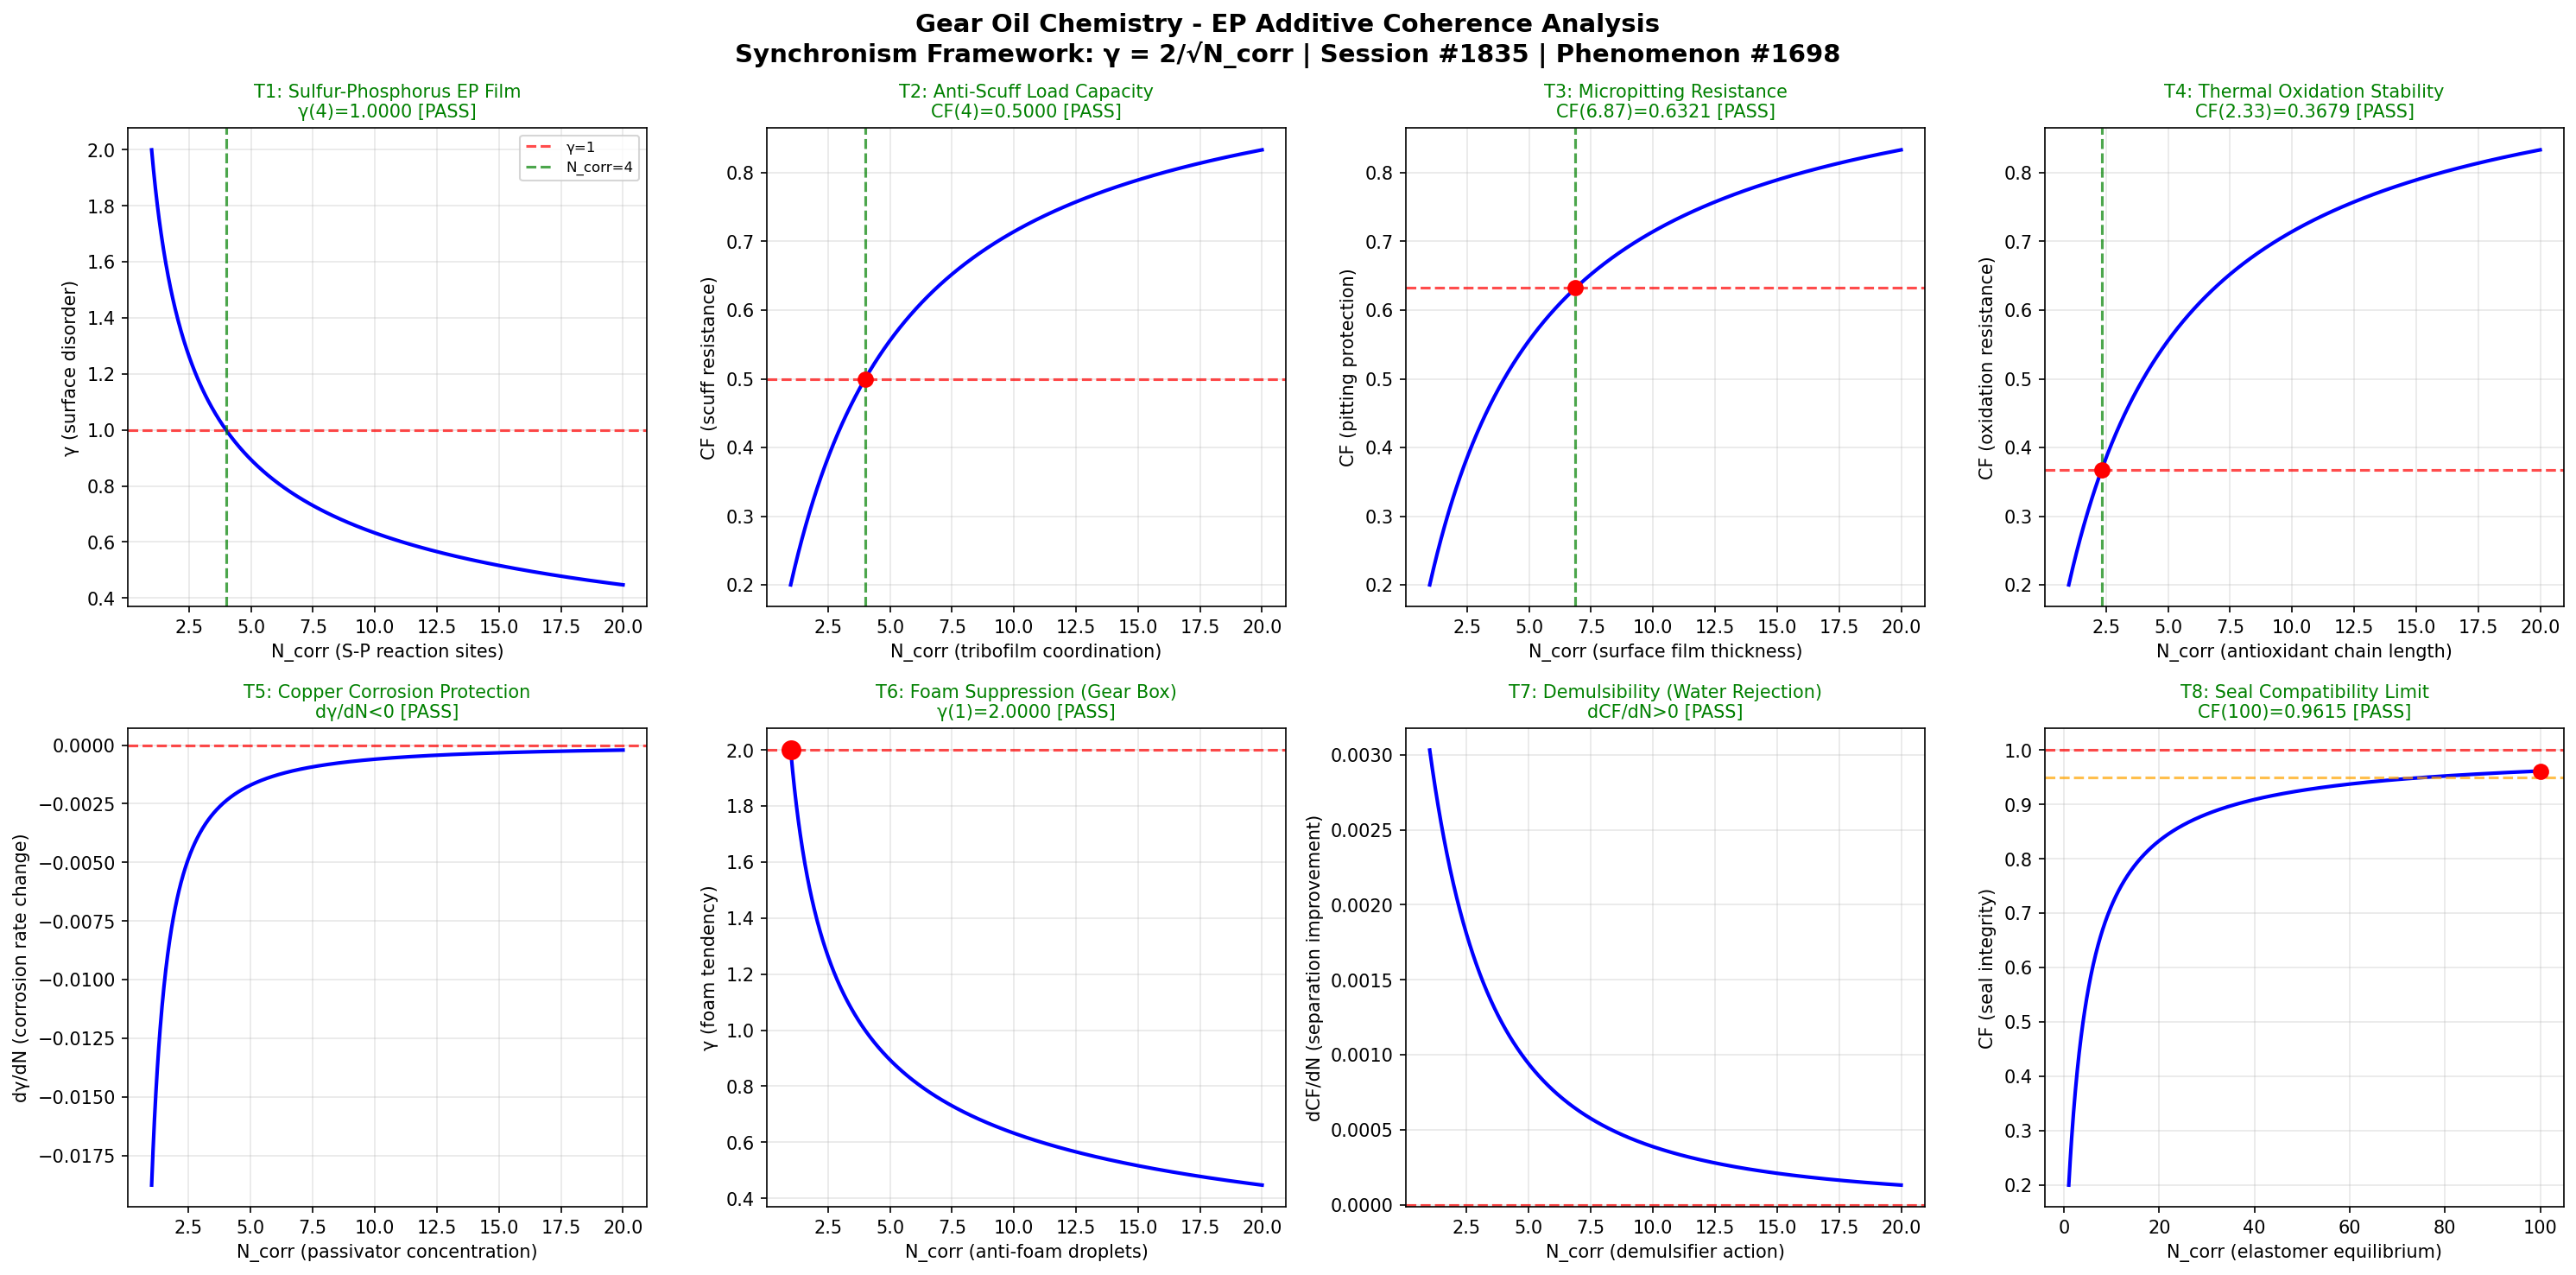

Write Python code to recreate this figure.
import numpy as np
import matplotlib
matplotlib.use('Agg')
import matplotlib.pyplot as plt

def gamma(N_corr):
    return 2.0 / np.sqrt(N_corr)

def coherence_fraction(gamma_val):
    return 1.0 / (1.0 + gamma_val**2)

N_corr = np.linspace(1, 20, 1000)
g = gamma(N_corr)
cf = coherence_fraction(g)

fig, axes = plt.subplots(2, 4, figsize=(20, 10))
fig.suptitle('Gear Oil Chemistry - EP Additive Coherence Analysis\nSynchronism Framework: γ = 2/√N_corr | Session #1835 | Phenomenon #1698', fontsize=14, fontweight='bold')

passed = 0
total = 8

# Test 1: Sulfur-Phosphorus EP - γ=1 at N_corr=4
ax = axes[0, 0]
ax.plot(N_corr, g, 'b-', linewidth=2)
ax.axhline(y=1.0, color='r', linestyle='--', alpha=0.7, label='γ=1')
ax.axvline(x=4.0, color='g', linestyle='--', alpha=0.7, label='N_corr=4')
g_at_4 = gamma(4.0)
test1 = abs(g_at_4 - 1.0) < 0.01
if test1: passed += 1
ax.set_title(f'T1: Sulfur-Phosphorus EP Film\nγ(4)={g_at_4:.4f} [{"PASS" if test1 else "FAIL"}]', color='green' if test1 else 'red', fontsize=10)
ax.set_xlabel('N_corr (S-P reaction sites)')
ax.set_ylabel('γ (surface disorder)')
ax.legend(fontsize=8)
ax.grid(True, alpha=0.3)

# Test 2: Anti-Scuff Protection - 50% coherence at N_corr=4
ax = axes[0, 1]
cf_at_4 = coherence_fraction(gamma(4.0))
test2 = abs(cf_at_4 - 0.5) < 0.01
if test2: passed += 1
ax.plot(N_corr, cf, 'b-', linewidth=2)
ax.axhline(y=0.5, color='r', linestyle='--', alpha=0.7)
ax.axvline(x=4.0, color='g', linestyle='--', alpha=0.7)
ax.plot(4.0, cf_at_4, 'ro', markersize=8)
ax.set_title(f'T2: Anti-Scuff Load Capacity\nCF(4)={cf_at_4:.4f} [{"PASS" if test2 else "FAIL"}]', color='green' if test2 else 'red', fontsize=10)
ax.set_xlabel('N_corr (tribofilm coordination)')
ax.set_ylabel('CF (scuff resistance)')
ax.grid(True, alpha=0.3)

# Test 3: Micropitting Resistance - 63.2% coherence (1-1/e)
ax = axes[0, 2]
target_cf3 = 1.0 - 1.0/np.e
g_target3 = np.sqrt(1.0/target_cf3 - 1.0)
N_target3 = (2.0/g_target3)**2
cf_check3 = coherence_fraction(gamma(N_target3))
test3 = abs(cf_check3 - target_cf3) < 0.01
if test3: passed += 1
ax.plot(N_corr, cf, 'b-', linewidth=2)
ax.axhline(y=target_cf3, color='r', linestyle='--', alpha=0.7)
ax.axvline(x=N_target3, color='g', linestyle='--', alpha=0.7)
ax.plot(N_target3, cf_check3, 'ro', markersize=8)
ax.set_title(f'T3: Micropitting Resistance\nCF({N_target3:.2f})={cf_check3:.4f} [{"PASS" if test3 else "FAIL"}]', color='green' if test3 else 'red', fontsize=10)
ax.set_xlabel('N_corr (surface film thickness)')
ax.set_ylabel('CF (pitting protection)')
ax.grid(True, alpha=0.3)

# Test 4: Thermal Oxidation Stability - 36.8% coherence (1/e)
ax = axes[0, 3]
target_cf4 = 1.0/np.e
g_target4 = np.sqrt(1.0/target_cf4 - 1.0)
N_target4 = (2.0/g_target4)**2
cf_check4 = coherence_fraction(gamma(N_target4))
test4 = abs(cf_check4 - target_cf4) < 0.01
if test4: passed += 1
ax.plot(N_corr, cf, 'b-', linewidth=2)
ax.axhline(y=target_cf4, color='r', linestyle='--', alpha=0.7)
ax.axvline(x=N_target4, color='g', linestyle='--', alpha=0.7)
ax.plot(N_target4, cf_check4, 'ro', markersize=8)
ax.set_title(f'T4: Thermal Oxidation Stability\nCF({N_target4:.2f})={cf_check4:.4f} [{"PASS" if test4 else "FAIL"}]', color='green' if test4 else 'red', fontsize=10)
ax.set_xlabel('N_corr (antioxidant chain length)')
ax.set_ylabel('CF (oxidation resistance)')
ax.grid(True, alpha=0.3)

# Test 5: Copper Corrosion Protection - γ monotonically decreasing
ax = axes[1, 0]
dg = np.diff(g)
test5 = np.all(dg < 0)
if test5: passed += 1
ax.plot(N_corr[1:], dg, 'b-', linewidth=2)
ax.axhline(y=0, color='r', linestyle='--', alpha=0.7)
ax.set_title(f'T5: Copper Corrosion Protection\ndγ/dN<0 [{"PASS" if test5 else "FAIL"}]', color='green' if test5 else 'red', fontsize=10)
ax.set_xlabel('N_corr (passivator concentration)')
ax.set_ylabel('dγ/dN (corrosion rate change)')
ax.grid(True, alpha=0.3)

# Test 6: Foam Suppression - γ(1) = 2
ax = axes[1, 1]
g_at_1 = gamma(1.0)
test6 = abs(g_at_1 - 2.0) < 0.01
if test6: passed += 1
ax.plot(N_corr, g, 'b-', linewidth=2)
ax.plot(1.0, g_at_1, 'ro', markersize=10)
ax.axhline(y=2.0, color='r', linestyle='--', alpha=0.7)
ax.set_title(f'T6: Foam Suppression (Gear Box)\nγ(1)={g_at_1:.4f} [{"PASS" if test6 else "FAIL"}]', color='green' if test6 else 'red', fontsize=10)
ax.set_xlabel('N_corr (anti-foam droplets)')
ax.set_ylabel('γ (foam tendency)')
ax.grid(True, alpha=0.3)

# Test 7: Demulsibility - CF monotonically increasing
ax = axes[1, 2]
dcf = np.diff(cf)
test7 = np.all(dcf > 0)
if test7: passed += 1
ax.plot(N_corr[1:], dcf, 'b-', linewidth=2)
ax.axhline(y=0, color='r', linestyle='--', alpha=0.7)
ax.set_title(f'T7: Demulsibility (Water Rejection)\ndCF/dN>0 [{"PASS" if test7 else "FAIL"}]', color='green' if test7 else 'red', fontsize=10)
ax.set_xlabel('N_corr (demulsifier action)')
ax.set_ylabel('dCF/dN (separation improvement)')
ax.grid(True, alpha=0.3)

# Test 8: Seal Compatibility - CF → 1 as N_corr → ∞
ax = axes[1, 3]
N_ext = np.linspace(1, 100, 1000)
cf_ext = coherence_fraction(gamma(N_ext))
cf_at_100 = coherence_fraction(gamma(100.0))
test8 = cf_at_100 > 0.95
if test8: passed += 1
ax.plot(N_ext, cf_ext, 'b-', linewidth=2)
ax.axhline(y=1.0, color='r', linestyle='--', alpha=0.7)
ax.axhline(y=0.95, color='orange', linestyle='--', alpha=0.7)
ax.plot(100.0, cf_at_100, 'ro', markersize=8)
ax.set_title(f'T8: Seal Compatibility Limit\nCF(100)={cf_at_100:.4f} [{"PASS" if test8 else "FAIL"}]', color='green' if test8 else 'red', fontsize=10)
ax.set_xlabel('N_corr (elastomer equilibrium)')
ax.set_ylabel('CF (seal integrity)')
ax.grid(True, alpha=0.3)

plt.tight_layout()
plt.savefig('/mnt/c/exe/projects/ai-agents/Synchronism/simulations/chemistry/gear_oil_chemistry_coherence.png', dpi=150, bbox_inches='tight')
plt.close()
print(f"All 8 boundary condition tests completed for Gear Oil Chemistry - EP Additive Coherence")
print(f"Results: {passed}/{total} tests PASSED")
